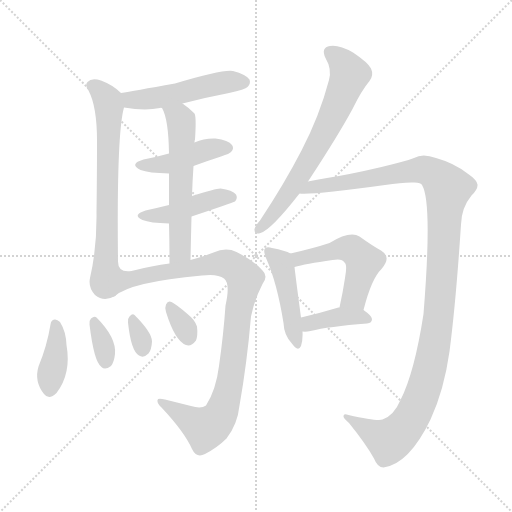
t = 0.00 s
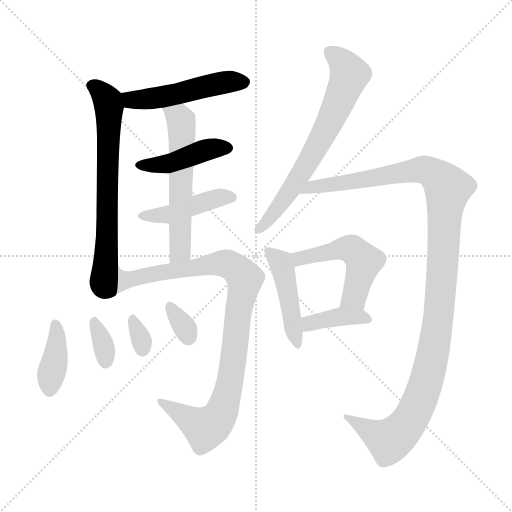
t = 2.08 s
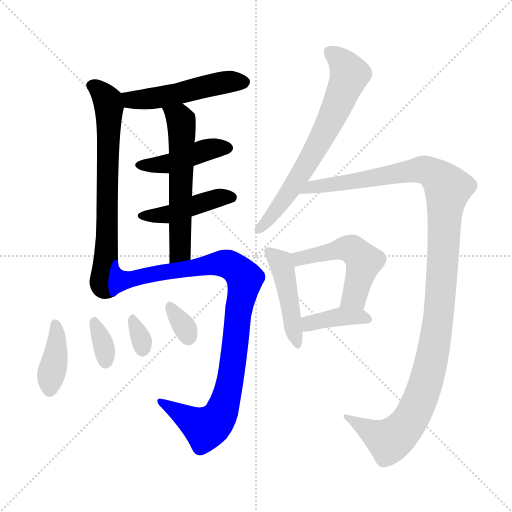
t = 4.16 s
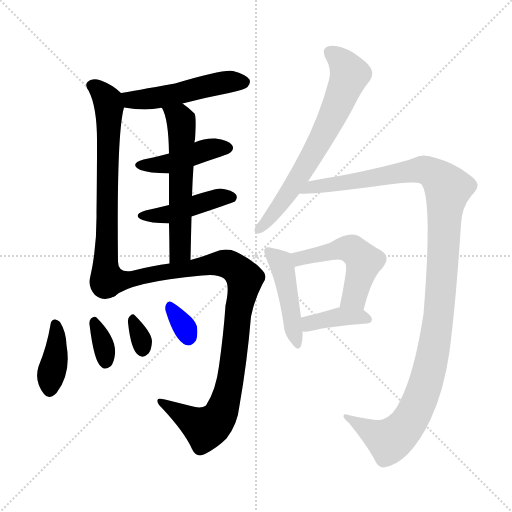
t = 6.24 s
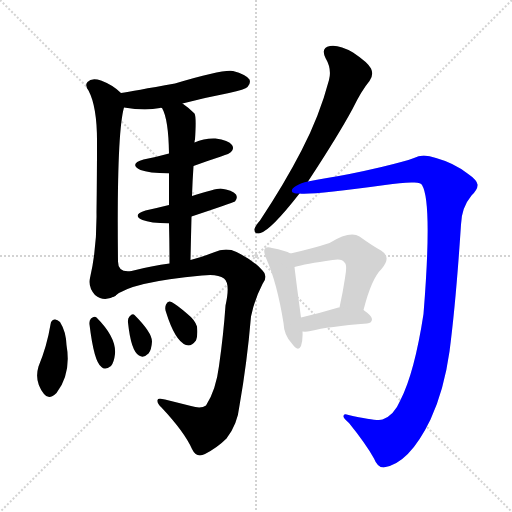
t = 8.32 s
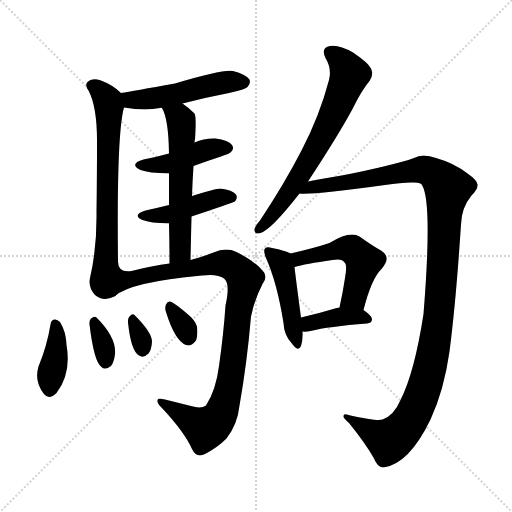
t = 10.40 s

The animated SVG that drew these frames (rendered in a browser with its animation timeline set to each time). Animation: 15 CSS @keyframes rules; one cycle of 10.40 s.

<svg version="1.1" viewBox="0 0 1024 1024" xmlns="http://www.w3.org/2000/svg">
  <g stroke="lightgray" stroke-dasharray="1,1" stroke-width="1" transform="scale(4, 4)">
    <line x1="0" y1="0" x2="256" y2="256"></line>
    <line x1="256" y1="0" x2="0" y2="256"></line>
    <line x1="128" y1="0" x2="128" y2="256"></line>
    <line x1="0" y1="128" x2="256" y2="128"></line>
  </g>
<g transform="scale(1, -1) translate(0, -900)">
   <style type="text/css">
    @keyframes keyframes0 {
      from {
       stroke: blue;
       stroke-dashoffset: 503;
       stroke-width: 128;
       }
       62% {
       animation-timing-function: step-end;
       stroke: blue;
       stroke-dashoffset: 0;
       stroke-width: 128;
       }
       to {
       stroke: black;
       stroke-width: 1024;
       }
       }
       #make-me-a-hanzi-animation-0 {
         animation: keyframes0 0.659342s both;
         animation-delay: 0.000000s;
         animation-timing-function: linear;
       }
    @keyframes keyframes1 {
      from {
       stroke: blue;
       stroke-dashoffset: 686;
       stroke-width: 128;
       }
       69% {
       animation-timing-function: step-end;
       stroke: blue;
       stroke-dashoffset: 0;
       stroke-width: 128;
       }
       to {
       stroke: black;
       stroke-width: 1024;
       }
       }
       #make-me-a-hanzi-animation-1 {
         animation: keyframes1 0.808268s both;
         animation-delay: 0.659342s;
         animation-timing-function: linear;
       }
    @keyframes keyframes2 {
      from {
       stroke: blue;
       stroke-dashoffset: 433;
       stroke-width: 128;
       }
       58% {
       animation-timing-function: step-end;
       stroke: blue;
       stroke-dashoffset: 0;
       stroke-width: 128;
       }
       to {
       stroke: black;
       stroke-width: 1024;
       }
       }
       #make-me-a-hanzi-animation-2 {
         animation: keyframes2 0.602376s both;
         animation-delay: 1.467611s;
         animation-timing-function: linear;
       }
    @keyframes keyframes3 {
      from {
       stroke: blue;
       stroke-dashoffset: 440;
       stroke-width: 128;
       }
       59% {
       animation-timing-function: step-end;
       stroke: blue;
       stroke-dashoffset: 0;
       stroke-width: 128;
       }
       to {
       stroke: black;
       stroke-width: 1024;
       }
       }
       #make-me-a-hanzi-animation-3 {
         animation: keyframes3 0.608073s both;
         animation-delay: 2.069987s;
         animation-timing-function: linear;
       }
    @keyframes keyframes4 {
      from {
       stroke: blue;
       stroke-dashoffset: 578;
       stroke-width: 128;
       }
       65% {
       animation-timing-function: step-end;
       stroke: blue;
       stroke-dashoffset: 0;
       stroke-width: 128;
       }
       to {
       stroke: black;
       stroke-width: 1024;
       }
       }
       #make-me-a-hanzi-animation-4 {
         animation: keyframes4 0.720378s both;
         animation-delay: 2.678060s;
         animation-timing-function: linear;
       }
    @keyframes keyframes5 {
      from {
       stroke: blue;
       stroke-dashoffset: 955;
       stroke-width: 128;
       }
       76% {
       animation-timing-function: step-end;
       stroke: blue;
       stroke-dashoffset: 0;
       stroke-width: 128;
       }
       to {
       stroke: black;
       stroke-width: 1024;
       }
       }
       #make-me-a-hanzi-animation-5 {
         animation: keyframes5 1.027181s both;
         animation-delay: 3.398437s;
         animation-timing-function: linear;
       }
    @keyframes keyframes6 {
      from {
       stroke: blue;
       stroke-dashoffset: 387;
       stroke-width: 128;
       }
       56% {
       animation-timing-function: step-end;
       stroke: blue;
       stroke-dashoffset: 0;
       stroke-width: 128;
       }
       to {
       stroke: black;
       stroke-width: 1024;
       }
       }
       #make-me-a-hanzi-animation-6 {
         animation: keyframes6 0.564941s both;
         animation-delay: 4.425618s;
         animation-timing-function: linear;
       }
    @keyframes keyframes7 {
      from {
       stroke: blue;
       stroke-dashoffset: 338;
       stroke-width: 128;
       }
       52% {
       animation-timing-function: step-end;
       stroke: blue;
       stroke-dashoffset: 0;
       stroke-width: 128;
       }
       to {
       stroke: black;
       stroke-width: 1024;
       }
       }
       #make-me-a-hanzi-animation-7 {
         animation: keyframes7 0.525065s both;
         animation-delay: 4.990560s;
         animation-timing-function: linear;
       }
    @keyframes keyframes8 {
      from {
       stroke: blue;
       stroke-dashoffset: 317;
       stroke-width: 128;
       }
       51% {
       animation-timing-function: step-end;
       stroke: blue;
       stroke-dashoffset: 0;
       stroke-width: 128;
       }
       to {
       stroke: black;
       stroke-width: 1024;
       }
       }
       #make-me-a-hanzi-animation-8 {
         animation: keyframes8 0.507975s both;
         animation-delay: 5.515625s;
         animation-timing-function: linear;
       }
    @keyframes keyframes9 {
      from {
       stroke: blue;
       stroke-dashoffset: 324;
       stroke-width: 128;
       }
       51% {
       animation-timing-function: step-end;
       stroke: blue;
       stroke-dashoffset: 0;
       stroke-width: 128;
       }
       to {
       stroke: black;
       stroke-width: 1024;
       }
       }
       #make-me-a-hanzi-animation-9 {
         animation: keyframes9 0.513672s both;
         animation-delay: 6.023600s;
         animation-timing-function: linear;
       }
    @keyframes keyframes10 {
      from {
       stroke: blue;
       stroke-dashoffset: 675;
       stroke-width: 128;
       }
       69% {
       animation-timing-function: step-end;
       stroke: blue;
       stroke-dashoffset: 0;
       stroke-width: 128;
       }
       to {
       stroke: black;
       stroke-width: 1024;
       }
       }
       #make-me-a-hanzi-animation-10 {
         animation: keyframes10 0.799316s both;
         animation-delay: 6.537272s;
         animation-timing-function: linear;
       }
    @keyframes keyframes11 {
      from {
       stroke: blue;
       stroke-dashoffset: 1191;
       stroke-width: 128;
       }
       79% {
       animation-timing-function: step-end;
       stroke: blue;
       stroke-dashoffset: 0;
       stroke-width: 128;
       }
       to {
       stroke: black;
       stroke-width: 1024;
       }
       }
       #make-me-a-hanzi-animation-11 {
         animation: keyframes11 1.219238s both;
         animation-delay: 7.336589s;
         animation-timing-function: linear;
       }
    @keyframes keyframes12 {
      from {
       stroke: blue;
       stroke-dashoffset: 454;
       stroke-width: 128;
       }
       60% {
       animation-timing-function: step-end;
       stroke: blue;
       stroke-dashoffset: 0;
       stroke-width: 128;
       }
       to {
       stroke: black;
       stroke-width: 1024;
       }
       }
       #make-me-a-hanzi-animation-12 {
         animation: keyframes12 0.619466s both;
         animation-delay: 8.555827s;
         animation-timing-function: linear;
       }
    @keyframes keyframes13 {
      from {
       stroke: blue;
       stroke-dashoffset: 507;
       stroke-width: 128;
       }
       62% {
       animation-timing-function: step-end;
       stroke: blue;
       stroke-dashoffset: 0;
       stroke-width: 128;
       }
       to {
       stroke: black;
       stroke-width: 1024;
       }
       }
       #make-me-a-hanzi-animation-13 {
         animation: keyframes13 0.662598s both;
         animation-delay: 9.175293s;
         animation-timing-function: linear;
       }
    @keyframes keyframes14 {
      from {
       stroke: blue;
       stroke-dashoffset: 386;
       stroke-width: 128;
       }
       56% {
       animation-timing-function: step-end;
       stroke: blue;
       stroke-dashoffset: 0;
       stroke-width: 128;
       }
       to {
       stroke: black;
       stroke-width: 1024;
       }
       }
       #make-me-a-hanzi-animation-14 {
         animation: keyframes14 0.564128s both;
         animation-delay: 9.837891s;
         animation-timing-function: linear;
       }
</style>
<path d="M 365.0 693.0 Q 411.0 705.0 458.0 714.0 Q 491.0 721.0 495.0 726.0 Q 502.0 733.0 499.0 741.0 Q 492.0 751.0 466.0 758.0 Q 447.0 762.0 350.0 733.0 Q 266.0 718.0 242.0 714.0 C 212.0 709.0 218.0 690.0 248.0 685.0 Q 290.0 678.0 320.0 684.0 Q 321.0 685.0 324.0 684.0 L 365.0 693.0 Z" fill="lightgray"></path> 
<path d="M 242.0 714.0 Q 226.0 730.0 202.0 739.0 Q 183.0 745.0 175.0 736.0 Q 169.0 730.0 177.0 719.0 Q 195.0 685.0 194.0 610.0 Q 194.0 550.0 193.0 476.0 Q 194.0 404.0 180.0 344.0 Q 176.0 325.0 190.0 310.0 Q 208.0 295.0 230.0 308.0 C 237.0 311.0 236.0 347.0 236.0 377.0 Q 233.0 632.0 248.0 685.0 C 252.0 705.0 252.0 705.0 242.0 714.0 Z" fill="lightgray"></path> 
<path d="M 387.0 568.0 Q 414.0 578.0 442.0 587.0 Q 460.0 593.0 462.0 596.0 Q 469.0 603.0 464.0 610.0 Q 457.0 620.0 431.0 623.0 Q 409.0 624.0 389.0 615.0 L 338.0 593.0 Q 313.0 586.0 287.0 581.0 Q 257.0 572.0 281.0 560.0 Q 297.0 554.0 338.0 553.0 L 387.0 568.0 Z" fill="lightgray"></path> 
<path d="M 383.0 467.0 Q 464.0 494.0 470.0 497.0 Q 476.0 504.0 472.0 511.0 Q 465.0 520.0 441.0 523.0 Q 431.0 523.0 384.0 508.0 L 338.0 490.0 Q 314.0 484.0 291.0 479.0 Q 263.0 470.0 285.0 460.0 Q 300.0 454.0 338.0 453.0 L 383.0 467.0 Z" fill="lightgray"></path> 
<path d="M 384.0 508.0 Q 385.0 539.0 387.0 568.0 L 389.0 615.0 Q 389.0 619.0 390.0 621.0 Q 393.0 667.0 389.0 673.0 Q 377.0 685.0 365.0 693.0 C 341.0 711.0 312.0 711.0 324.0 684.0 Q 337.0 662.0 338.0 593.0 L 338.0 553.0 Q 338.0 528.0 338.0 490.0 L 338.0 453.0 Q 339.0 417.0 339.0 373.0 C 339.0 343.0 380.0 350.0 381.0 380.0 Q 382.0 426.0 383.0 467.0 L 384.0 508.0 Z" fill="lightgray"></path> 
<path d="M 230.0 308.0 Q 261.0 336.0 404.0 349.0 Q 435.0 353.0 448.0 343.0 Q 461.0 333.0 451.0 289.0 Q 447.0 231.0 438.0 168.0 Q 432.0 120.0 412.0 89.0 Q 402.0 82.0 382.0 88.0 Q 354.0 95.0 330.0 101.0 Q 314.0 105.0 315.0 99.0 Q 314.0 93.0 323.0 85.0 Q 369.0 36.0 384.0 2.0 Q 393.0 -17.0 410.0 -8.0 Q 435.0 5.0 453.0 23.0 Q 475.0 51.0 479.0 89.0 Q 494.0 174.0 502.0 267.0 Q 509.0 301.0 525.0 332.0 Q 537.0 348.0 525.0 359.0 Q 509.0 378.0 473.0 396.0 Q 452.0 406.0 427.0 395.0 Q 402.0 385.0 381.0 380.0 L 339.0 373.0 Q 305.0 369.0 263.0 358.0 Q 236.0 354.0 236.0 377.0 C 221.0 403.0 204.0 293.0 230.0 308.0 Z" fill="lightgray"></path> 
<path d="M 101.0 251.0 Q 94.0 208.0 77.0 167.0 Q 68.0 137.0 88.0 112.0 Q 98.0 99.0 113.0 114.0 Q 143.0 153.0 133.0 210.0 Q 132.0 237.0 120.0 256.0 Q 114.0 262.0 109.0 261.0 Q 102.0 260.0 101.0 251.0 Z" fill="lightgray"></path> 
<path d="M 179.0 251.0 Q 188.0 176.0 203.0 166.0 Q 210.0 159.0 222.0 168.0 Q 228.0 175.0 230.0 192.0 Q 233.0 225.0 193.0 265.0 Q 189.0 269.0 182.0 263.0 Q 178.0 259.0 179.0 251.0 Z" fill="lightgray"></path> 
<path d="M 256.0 255.0 Q 262.0 198.0 278.0 189.0 Q 287.0 183.0 297.0 193.0 Q 303.0 200.0 304.0 217.0 Q 304.0 235.0 269.0 270.0 Q 265.0 274.0 259.0 267.0 Q 255.0 263.0 256.0 255.0 Z" fill="lightgray"></path> 
<path d="M 332.0 276.0 Q 350.0 218.0 372.0 210.0 Q 382.0 206.0 392.0 219.0 Q 396.0 229.0 394.0 247.0 Q 390.0 260.0 375.0 272.0 Q 353.0 291.0 343.0 296.0 Q 336.0 300.0 332.0 291.0 Q 329.0 284.0 332.0 276.0 Z" fill="lightgray"></path> 
<path d="M 616.0 537.0 Q 677.0 630.0 705.0 682.0 Q 723.0 719.0 739.0 738.0 Q 748.0 750.0 742.0 763.0 Q 736.0 775.0 706.0 795.0 Q 678.0 811.0 660.0 808.0 Q 641.0 805.0 651.0 784.0 Q 664.0 762.0 658.0 740.0 Q 639.0 668.0 603.0 599.0 Q 569.0 533.0 520.0 459.0 Q 511.0 449.0 509.0 442.0 Q 508.0 430.0 521.0 434.0 Q 542.0 440.0 599.0 513.0 L 616.0 537.0 Z" fill="lightgray"></path> 
<path d="M 599.0 513.0 Q 626.0 510.0 770.0 530.0 Q 807.0 536.0 829.0 535.0 Q 842.0 535.0 844.0 530.0 Q 865.0 496.0 847.0 272.0 Q 829.0 155.0 801.0 100.0 Q 788.0 69.0 765.0 61.0 Q 755.0 57.0 697.0 70.0 Q 687.0 74.0 687.0 68.0 Q 686.0 64.0 698.0 54.0 Q 732.0 12.0 748.0 -17.0 Q 755.0 -35.0 767.0 -35.0 Q 818.0 -28.0 861.0 61.0 Q 888.0 119.0 899.0 197.0 Q 912.0 297.0 922.0 451.0 Q 923.0 485.0 943.0 509.0 Q 956.0 522.0 955.0 531.0 Q 954.0 540.0 935.0 553.0 Q 908.0 574.0 872.0 584.0 Q 845.0 594.0 828.0 584.0 Q 809.0 577.0 763.0 566.0 Q 699.0 551.0 654.0 544.0 Q 633.0 541.0 616.0 537.0 C 587.0 531.0 569.0 513.0 599.0 513.0 Z" fill="lightgray"></path> 
<path d="M 581.0 393.0 Q 571.0 399.0 544.0 404.0 Q 534.0 407.0 530.0 403.0 Q 526.0 399.0 532.0 384.0 Q 554.0 335.0 567.0 254.0 Q 568.0 230.0 583.0 214.0 Q 596.0 195.0 602.0 208.0 Q 606.0 220.0 605.0 237.0 L 602.0 265.0 Q 592.0 340.0 589.0 366.0 C 586.0 391.0 586.0 391.0 581.0 393.0 Z" fill="lightgray"></path> 
<path d="M 727.0 280.0 Q 743.0 343.0 763.0 362.0 Q 784.0 386.0 762.0 399.0 Q 744.0 409.0 719.0 427.0 Q 700.0 439.0 659.0 414.0 Q 629.0 404.0 581.0 393.0 C 552.0 386.0 560.0 359.0 589.0 366.0 Q 610.0 372.0 665.0 380.0 Q 684.0 384.0 689.0 375.0 Q 695.0 371.0 690.0 344.0 Q 686.0 317.0 679.0 285.0 C 673.0 256.0 719.0 251.0 727.0 280.0 Z" fill="lightgray"></path> 
<path d="M 605.0 237.0 Q 612.0 236.0 621.0 238.0 Q 657.0 247.0 734.0 253.0 Q 744.0 254.0 744.0 262.0 Q 744.0 268.0 727.0 280.0 L 679.0 285.0 L 677.0 285.0 Q 637.0 273.0 602.0 265.0 C 573.0 258.0 575.0 239.0 605.0 237.0 Z" fill="lightgray"></path> 
      <clipPath id="make-me-a-hanzi-clip-0">
      <path d="M 365.0 693.0 Q 411.0 705.0 458.0 714.0 Q 491.0 721.0 495.0 726.0 Q 502.0 733.0 499.0 741.0 Q 492.0 751.0 466.0 758.0 Q 447.0 762.0 350.0 733.0 Q 266.0 718.0 242.0 714.0 C 212.0 709.0 218.0 690.0 248.0 685.0 Q 290.0 678.0 320.0 684.0 Q 321.0 685.0 324.0 684.0 L 365.0 693.0 Z" fill="lightgray"></path>
      </clipPath>
      <path clip-path="url(#make-me-a-hanzi-clip-0)" d="M 247.0 708.0 L 262.0 700.0 L 311.0 704.0 L 438.0 734.0 L 488.0 736.0 " fill="none" id="make-me-a-hanzi-animation-0" stroke-dasharray="375 750" stroke-linecap="round"></path>

      <clipPath id="make-me-a-hanzi-clip-1">
      <path d="M 242.0 714.0 Q 226.0 730.0 202.0 739.0 Q 183.0 745.0 175.0 736.0 Q 169.0 730.0 177.0 719.0 Q 195.0 685.0 194.0 610.0 Q 194.0 550.0 193.0 476.0 Q 194.0 404.0 180.0 344.0 Q 176.0 325.0 190.0 310.0 Q 208.0 295.0 230.0 308.0 C 237.0 311.0 236.0 347.0 236.0 377.0 Q 233.0 632.0 248.0 685.0 C 252.0 705.0 252.0 705.0 242.0 714.0 Z" fill="lightgray"></path>
      </clipPath>
      <path clip-path="url(#make-me-a-hanzi-clip-1)" d="M 185.0 729.0 L 207.0 710.0 L 218.0 687.0 L 215.0 414.0 L 206.0 333.0 L 219.0 316.0 " fill="none" id="make-me-a-hanzi-animation-1" stroke-dasharray="558 1116" stroke-linecap="round"></path>

      <clipPath id="make-me-a-hanzi-clip-2">
      <path d="M 387.0 568.0 Q 414.0 578.0 442.0 587.0 Q 460.0 593.0 462.0 596.0 Q 469.0 603.0 464.0 610.0 Q 457.0 620.0 431.0 623.0 Q 409.0 624.0 389.0 615.0 L 338.0 593.0 Q 313.0 586.0 287.0 581.0 Q 257.0 572.0 281.0 560.0 Q 297.0 554.0 338.0 553.0 L 387.0 568.0 Z" fill="lightgray"></path>
      </clipPath>
      <path clip-path="url(#make-me-a-hanzi-clip-2)" d="M 282.0 571.0 L 329.0 570.0 L 424.0 603.0 L 453.0 604.0 " fill="none" id="make-me-a-hanzi-animation-2" stroke-dasharray="305 610" stroke-linecap="round"></path>

      <clipPath id="make-me-a-hanzi-clip-3">
      <path d="M 383.0 467.0 Q 464.0 494.0 470.0 497.0 Q 476.0 504.0 472.0 511.0 Q 465.0 520.0 441.0 523.0 Q 431.0 523.0 384.0 508.0 L 338.0 490.0 Q 314.0 484.0 291.0 479.0 Q 263.0 470.0 285.0 460.0 Q 300.0 454.0 338.0 453.0 L 383.0 467.0 Z" fill="lightgray"></path>
      </clipPath>
      <path clip-path="url(#make-me-a-hanzi-clip-3)" d="M 286.0 470.0 L 330.0 469.0 L 418.0 500.0 L 464.0 505.0 " fill="none" id="make-me-a-hanzi-animation-3" stroke-dasharray="312 624" stroke-linecap="round"></path>

      <clipPath id="make-me-a-hanzi-clip-4">
      <path d="M 384.0 508.0 Q 385.0 539.0 387.0 568.0 L 389.0 615.0 Q 389.0 619.0 390.0 621.0 Q 393.0 667.0 389.0 673.0 Q 377.0 685.0 365.0 693.0 C 341.0 711.0 312.0 711.0 324.0 684.0 Q 337.0 662.0 338.0 593.0 L 338.0 553.0 Q 338.0 528.0 338.0 490.0 L 338.0 453.0 Q 339.0 417.0 339.0 373.0 C 339.0 343.0 380.0 350.0 381.0 380.0 Q 382.0 426.0 383.0 467.0 L 384.0 508.0 Z" fill="lightgray"></path>
      </clipPath>
      <path clip-path="url(#make-me-a-hanzi-clip-4)" d="M 332.0 682.0 L 362.0 659.0 L 364.0 633.0 L 361.0 403.0 L 345.0 380.0 " fill="none" id="make-me-a-hanzi-animation-4" stroke-dasharray="450 900" stroke-linecap="round"></path>

      <clipPath id="make-me-a-hanzi-clip-5">
      <path d="M 230.0 308.0 Q 261.0 336.0 404.0 349.0 Q 435.0 353.0 448.0 343.0 Q 461.0 333.0 451.0 289.0 Q 447.0 231.0 438.0 168.0 Q 432.0 120.0 412.0 89.0 Q 402.0 82.0 382.0 88.0 Q 354.0 95.0 330.0 101.0 Q 314.0 105.0 315.0 99.0 Q 314.0 93.0 323.0 85.0 Q 369.0 36.0 384.0 2.0 Q 393.0 -17.0 410.0 -8.0 Q 435.0 5.0 453.0 23.0 Q 475.0 51.0 479.0 89.0 Q 494.0 174.0 502.0 267.0 Q 509.0 301.0 525.0 332.0 Q 537.0 348.0 525.0 359.0 Q 509.0 378.0 473.0 396.0 Q 452.0 406.0 427.0 395.0 Q 402.0 385.0 381.0 380.0 L 339.0 373.0 Q 305.0 369.0 263.0 358.0 Q 236.0 354.0 236.0 377.0 C 221.0 403.0 204.0 293.0 230.0 308.0 Z" fill="lightgray"></path>
      </clipPath>
      <path clip-path="url(#make-me-a-hanzi-clip-5)" d="M 237.0 319.0 L 251.0 340.0 L 442.0 374.0 L 468.0 366.0 L 488.0 345.0 L 459.0 129.0 L 438.0 66.0 L 411.0 43.0 L 323.0 97.0 " fill="none" id="make-me-a-hanzi-animation-5" stroke-dasharray="827 1654" stroke-linecap="round"></path>

      <clipPath id="make-me-a-hanzi-clip-6">
      <path d="M 101.0 251.0 Q 94.0 208.0 77.0 167.0 Q 68.0 137.0 88.0 112.0 Q 98.0 99.0 113.0 114.0 Q 143.0 153.0 133.0 210.0 Q 132.0 237.0 120.0 256.0 Q 114.0 262.0 109.0 261.0 Q 102.0 260.0 101.0 251.0 Z" fill="lightgray"></path>
      </clipPath>
      <path clip-path="url(#make-me-a-hanzi-clip-6)" d="M 111.0 251.0 L 113.0 199.0 L 100.0 121.0 " fill="none" id="make-me-a-hanzi-animation-6" stroke-dasharray="259 518" stroke-linecap="round"></path>

      <clipPath id="make-me-a-hanzi-clip-7">
      <path d="M 179.0 251.0 Q 188.0 176.0 203.0 166.0 Q 210.0 159.0 222.0 168.0 Q 228.0 175.0 230.0 192.0 Q 233.0 225.0 193.0 265.0 Q 189.0 269.0 182.0 263.0 Q 178.0 259.0 179.0 251.0 Z" fill="lightgray"></path>
      </clipPath>
      <path clip-path="url(#make-me-a-hanzi-clip-7)" d="M 189.0 255.0 L 206.0 213.0 L 211.0 177.0 " fill="none" id="make-me-a-hanzi-animation-7" stroke-dasharray="210 420" stroke-linecap="round"></path>

      <clipPath id="make-me-a-hanzi-clip-8">
      <path d="M 256.0 255.0 Q 262.0 198.0 278.0 189.0 Q 287.0 183.0 297.0 193.0 Q 303.0 200.0 304.0 217.0 Q 304.0 235.0 269.0 270.0 Q 265.0 274.0 259.0 267.0 Q 255.0 263.0 256.0 255.0 Z" fill="lightgray"></path>
      </clipPath>
      <path clip-path="url(#make-me-a-hanzi-clip-8)" d="M 267.0 259.0 L 285.0 201.0 " fill="none" id="make-me-a-hanzi-animation-8" stroke-dasharray="189 378" stroke-linecap="round"></path>

      <clipPath id="make-me-a-hanzi-clip-9">
      <path d="M 332.0 276.0 Q 350.0 218.0 372.0 210.0 Q 382.0 206.0 392.0 219.0 Q 396.0 229.0 394.0 247.0 Q 390.0 260.0 375.0 272.0 Q 353.0 291.0 343.0 296.0 Q 336.0 300.0 332.0 291.0 Q 329.0 284.0 332.0 276.0 Z" fill="lightgray"></path>
      </clipPath>
      <path clip-path="url(#make-me-a-hanzi-clip-9)" d="M 342.0 285.0 L 377.0 227.0 " fill="none" id="make-me-a-hanzi-animation-9" stroke-dasharray="196 392" stroke-linecap="round"></path>

      <clipPath id="make-me-a-hanzi-clip-10">
      <path d="M 616.0 537.0 Q 677.0 630.0 705.0 682.0 Q 723.0 719.0 739.0 738.0 Q 748.0 750.0 742.0 763.0 Q 736.0 775.0 706.0 795.0 Q 678.0 811.0 660.0 808.0 Q 641.0 805.0 651.0 784.0 Q 664.0 762.0 658.0 740.0 Q 639.0 668.0 603.0 599.0 Q 569.0 533.0 520.0 459.0 Q 511.0 449.0 509.0 442.0 Q 508.0 430.0 521.0 434.0 Q 542.0 440.0 599.0 513.0 L 616.0 537.0 Z" fill="lightgray"></path>
      </clipPath>
      <path clip-path="url(#make-me-a-hanzi-clip-10)" d="M 661.0 794.0 L 693.0 763.0 L 699.0 751.0 L 693.0 732.0 L 661.0 658.0 L 605.0 556.0 L 579.0 513.0 L 518.0 442.0 " fill="none" id="make-me-a-hanzi-animation-10" stroke-dasharray="547 1094" stroke-linecap="round"></path>

      <clipPath id="make-me-a-hanzi-clip-11">
      <path d="M 599.0 513.0 Q 626.0 510.0 770.0 530.0 Q 807.0 536.0 829.0 535.0 Q 842.0 535.0 844.0 530.0 Q 865.0 496.0 847.0 272.0 Q 829.0 155.0 801.0 100.0 Q 788.0 69.0 765.0 61.0 Q 755.0 57.0 697.0 70.0 Q 687.0 74.0 687.0 68.0 Q 686.0 64.0 698.0 54.0 Q 732.0 12.0 748.0 -17.0 Q 755.0 -35.0 767.0 -35.0 Q 818.0 -28.0 861.0 61.0 Q 888.0 119.0 899.0 197.0 Q 912.0 297.0 922.0 451.0 Q 923.0 485.0 943.0 509.0 Q 956.0 522.0 955.0 531.0 Q 954.0 540.0 935.0 553.0 Q 908.0 574.0 872.0 584.0 Q 845.0 594.0 828.0 584.0 Q 809.0 577.0 763.0 566.0 Q 699.0 551.0 654.0 544.0 Q 633.0 541.0 616.0 537.0 C 587.0 531.0 569.0 513.0 599.0 513.0 Z" fill="lightgray"></path>
      </clipPath>
      <path clip-path="url(#make-me-a-hanzi-clip-11)" d="M 609.0 518.0 L 620.0 525.0 L 831.0 560.0 L 869.0 551.0 L 896.0 523.0 L 872.0 233.0 L 856.0 147.0 L 832.0 82.0 L 805.0 40.0 L 779.0 19.0 L 692.0 67.0 " fill="none" id="make-me-a-hanzi-animation-11" stroke-dasharray="1063 2126" stroke-linecap="round"></path>

      <clipPath id="make-me-a-hanzi-clip-12">
      <path d="M 581.0 393.0 Q 571.0 399.0 544.0 404.0 Q 534.0 407.0 530.0 403.0 Q 526.0 399.0 532.0 384.0 Q 554.0 335.0 567.0 254.0 Q 568.0 230.0 583.0 214.0 Q 596.0 195.0 602.0 208.0 Q 606.0 220.0 605.0 237.0 L 602.0 265.0 Q 592.0 340.0 589.0 366.0 C 586.0 391.0 586.0 391.0 581.0 393.0 Z" fill="lightgray"></path>
      </clipPath>
      <path clip-path="url(#make-me-a-hanzi-clip-12)" d="M 537.0 398.0 L 565.0 366.0 L 593.0 213.0 " fill="none" id="make-me-a-hanzi-animation-12" stroke-dasharray="326 652" stroke-linecap="round"></path>

      <clipPath id="make-me-a-hanzi-clip-13">
      <path d="M 727.0 280.0 Q 743.0 343.0 763.0 362.0 Q 784.0 386.0 762.0 399.0 Q 744.0 409.0 719.0 427.0 Q 700.0 439.0 659.0 414.0 Q 629.0 404.0 581.0 393.0 C 552.0 386.0 560.0 359.0 589.0 366.0 Q 610.0 372.0 665.0 380.0 Q 684.0 384.0 689.0 375.0 Q 695.0 371.0 690.0 344.0 Q 686.0 317.0 679.0 285.0 C 673.0 256.0 719.0 251.0 727.0 280.0 Z" fill="lightgray"></path>
      </clipPath>
      <path clip-path="url(#make-me-a-hanzi-clip-13)" d="M 592.0 374.0 L 607.0 386.0 L 677.0 402.0 L 708.0 399.0 L 727.0 377.0 L 726.0 367.0 L 709.0 307.0 L 686.0 292.0 " fill="none" id="make-me-a-hanzi-animation-13" stroke-dasharray="379 758" stroke-linecap="round"></path>

      <clipPath id="make-me-a-hanzi-clip-14">
      <path d="M 605.0 237.0 Q 612.0 236.0 621.0 238.0 Q 657.0 247.0 734.0 253.0 Q 744.0 254.0 744.0 262.0 Q 744.0 268.0 727.0 280.0 L 679.0 285.0 L 677.0 285.0 Q 637.0 273.0 602.0 265.0 C 573.0 258.0 575.0 239.0 605.0 237.0 Z" fill="lightgray"></path>
      </clipPath>
      <path clip-path="url(#make-me-a-hanzi-clip-14)" d="M 609.0 245.0 L 627.0 256.0 L 683.0 267.0 L 735.0 262.0 " fill="none" id="make-me-a-hanzi-animation-14" stroke-dasharray="258 516" stroke-linecap="round"></path>

</g>
</svg>
